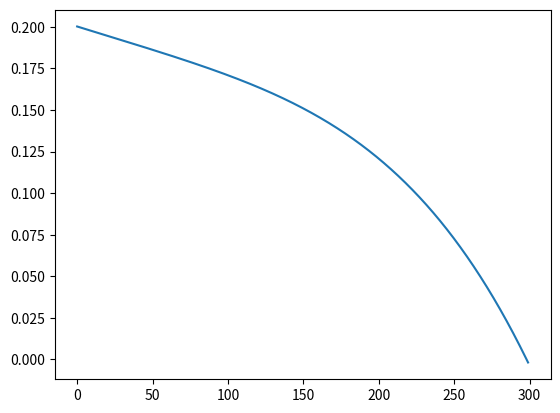

Python code for this plot:
# -*- coding: utf-8 -*-
import numpy as np
import matplotlib.pyplot as plt

A = 1.14E-2
P = 1E-4*100
T = 298.0
T_0 = 0.0
N_A = 6.022E23
R = 8.314
# mu_298k = 1.85e-5*np.sqrt()
# bolzman
SIGMA = 5.67E-8
EPSILON =0.023
p =SIGMA  *EPSILON*A*(T**4-T_0**4)
print(p)

# thermal
C_V = 0.716E3
M =28.9647e-3
m = M/N_A

p = np.sqrt(M/(R*T))*C_V*A*P*(T-T_0)
print(p)


# BROWNIAN

p = 6/N_A*np.sqrt(P*A*R*T*np.sqrt(3*R*T/M))
print(p)

v = np.sqrt(3*R*T/M)

# ACOUSTIC
c=1e-22
p = A*P**2*c
print(p)


k=1.38e-23

T1=299
T0=np.arange(T1*100)/100.0
T = np.ones(T1*100)*298.0

p=SIGMA*EPSILON*A*(T**4-T0**4)+np.sqrt(M/(R*T1))*C_V*A*P*(T-T0)

plt.plot(T0,p)



max_tourqe = 6.8e-10
THETA_MAX=1E-6
OMEGA = 2*np.pi/84
p = max_tourqe/2*THETA_MAX*OMEGA 
# # ACOUSTIC
# rho = M*P/(R*T)
# k_s = 142E3
# p = A*P*np.sqrt(k_s/rho)



# eps= np.asarray([0.0919,0.0798,0.0666,0.051,0.0417])
# t= np.asarray([300,240,180,120,80])
# z= np.polyfit(t,eps,1)
# plt.plot(t,eps)
# t1 = np.arange(300)
# plt.plot(t1,t1*z[0]+z[1])
